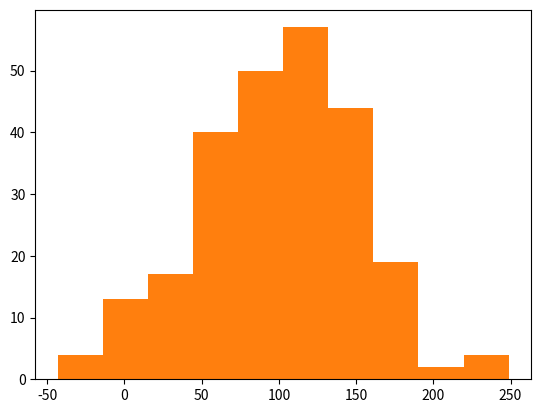

This chart was generated by the following Python code:
# matplotlib histogram

import matplotlib.pyplot as plt
import numpy as np
x=np.random.normal(100,50,20)
plt.hist(x)
plt.show()



import matplotlib.pyplot as plt
import numpy as np
x=np.random.normal(100,50,250)
plt.hist(x)
plt.show()
